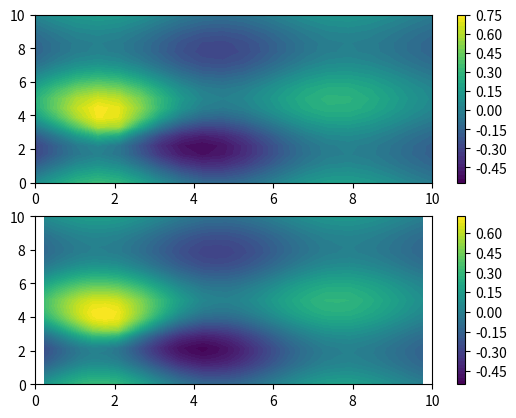

Python code for this plot:
import numpy as np
import matplotlib.pyplot as plt

__all__ = ['GridInterpolation']


class GridInterpolation(object):
    """Interpolation on a 2D regular grid

    Parameters
    ----------
    z : array-like
        2-dimensional array
    origin, step : array-like, shape = z.ndim
        The grid specification.
        x = origin[0] + step[0] * i
        y = origin[1] + step[1] * j
        f(x, y) = z

    Calling
    -------
    Call with an input array X, of shape (n_samples, 2)

    Examples
    --------
    [TODO]
    """
    def __init__(self, z, origin, step):
        z, origin, step = map(np.asarray, (z, origin, step))
        if origin.shape != (z.ndim,) or step.shape != (z.ndim,):
            raise ValueError("Number of dimensions in z should match "
                             "number of items in origin and step")

        if z.ndim != 2:
            raise NotImplementedError("only implemented for 2D case")

        self.z = z
        self.origin = origin.astype(float)
        self.step = step.astype(float)
        self.volume = np.prod(step)
        self.Nsteps = z.shape

    def __call__(self, X):
        X = np.asarray(X)
        output_shape = X.shape[:-1]
        X = np.atleast_2d(X)

        if X.shape[-1:] != self.origin.shape:
            raise ValueError("dimension of x must match dimension of input")

        ind = (X - self.origin) / self.step
        ind_floor = np.floor(ind).astype(int)
        ind_ceil = np.ceil(ind).astype(int)

        results = np.empty(X.shape[:-1])
        results.fill(np.nan)

        in_bounds = np.logical_and.reduce((ind_floor >= 0)
                                          & (ind_ceil < self.z.shape), -1)

        X = X[in_bounds]
        ind_floor = ind_floor[in_bounds]
        ind_ceil = ind_ceil[in_bounds]

        f11 = self.z[ind_floor[:, 0], ind_floor[:, 1]]
        f12 = self.z[ind_floor[:, 0], ind_ceil[:, 1]]
        f21 = self.z[ind_ceil[:, 0], ind_floor[:, 1]]
        f22 = self.z[ind_ceil[:, 0], ind_ceil[:, 1]]

        X1 = (X - self.origin) % self.step
        X0 = self.step - X1

        X0 = X0.T
        X1 = X1.T

        results[in_bounds] = (f11 * X0[0] * X0[1] +
                              f12 * X0[0] * X1[1] +
                              f21 * X1[0] * X0[1] +
                              f22 * X1[0] * X1[1]) / self.volume

        return results.reshape(output_shape)


def plot_test():
    import matplotlib.pyplot as plt

    x = np.linspace(0, 10, 20)
    y = np.linspace(0, 10, 19)
    dx = x[1] - x[0]
    dy = y[1] - y[0]
    z = ((np.sin(x[:, None]) + np.cos(y - 5)) /
         (1 + np.sqrt((x[:, None] - 2) ** 2 + (y - 3) ** 2)))
    
    I = GridInterpolation(z, [x[0], y[0]], [dx, dy])

    x2 = np.linspace(-1, 11, 40)
    y2 = np.linspace(-1, 11, 35)
    X = np.asarray(np.meshgrid(x2, y2)).transpose((2, 1, 0))
    z2 = I(X.reshape(-1, 2)).reshape(X.shape[:-1])

    plt.subplot(211)
    plt.contourf(x, y, z.T, 50)
    plt.colorbar()
    plt.xlim(0, 10)
    plt.ylim(0, 10)
    
    plt.subplot(212)
    plt.contourf(x2, y2, z2.T, 50)
    plt.colorbar()
    plt.xlim(0, 10)
    plt.ylim(0, 10)
    
    plt.show()


if __name__ == '__main__':
    plot_test()
